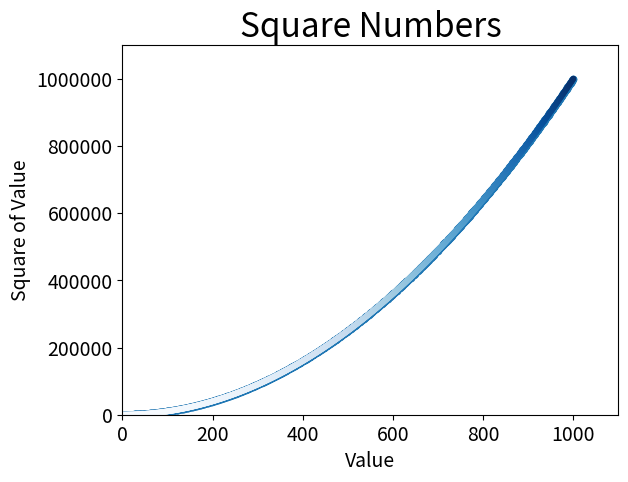

Write the Python code that produced this figure. (Note: this script raises an exception after producing the figure.)
# 使用 scatter() 绘制散点图并设置样式
import matplotlib.pyplot as plt

x_values = [1,2,3,4,5]
y_values = [1,4,9,16,25]

# plt.style.use('seabon')
fig,ax = plt.subplots()
# ax.scatter(1,4)                 #绘制单个点


# ax.scatter(2,4,s=2000)          #s 为点的大小
# ax.scatter(x_values,y_values,s = 100)       #绘制多个点

ax.set_title("Square Numbers",fontsize = 24)
ax.set_xlabel("Value", fontsize = 14)
ax.set_ylabel("Square of Value",fontsize = 14)
ax.tick_params(labelsize =14)

#自动计算数据
x_values  = range(1,1001)
y_values = [x**2 for x in x_values]         #列表推导式 将每个x的平方赋给该列表
ax.scatter(x_values,y_values,s=20)

#定制刻度标记
ax.axis([0,1100,0,1_100_000])
ax.ticklabel_format(style='plain')

#定制颜色
# ax.scatter(x_values,y_values,color = 'red',s = 10)
# ax.scatter(x_values,y_values,color = (0,0.8,0),s=10)        #(红,绿,蓝) color 的值越靠近0,指点的颜色越浅

#使用颜色映射
ax.scatter(x_values,y_values,c=y_values,cmap=plt.cm.Blues,s=10)     #将y值较小的点为浅蓝色,较大的显示未深蓝色

#自动保存绘图
plt.savefig('squares_plot.png', bbox_inches='tight')        #在本目录保存
plt.savefig('D:/picture/Screenshots/squares_plot.png', bbox_inches='tight')        #指定路径保存

plt.show()

